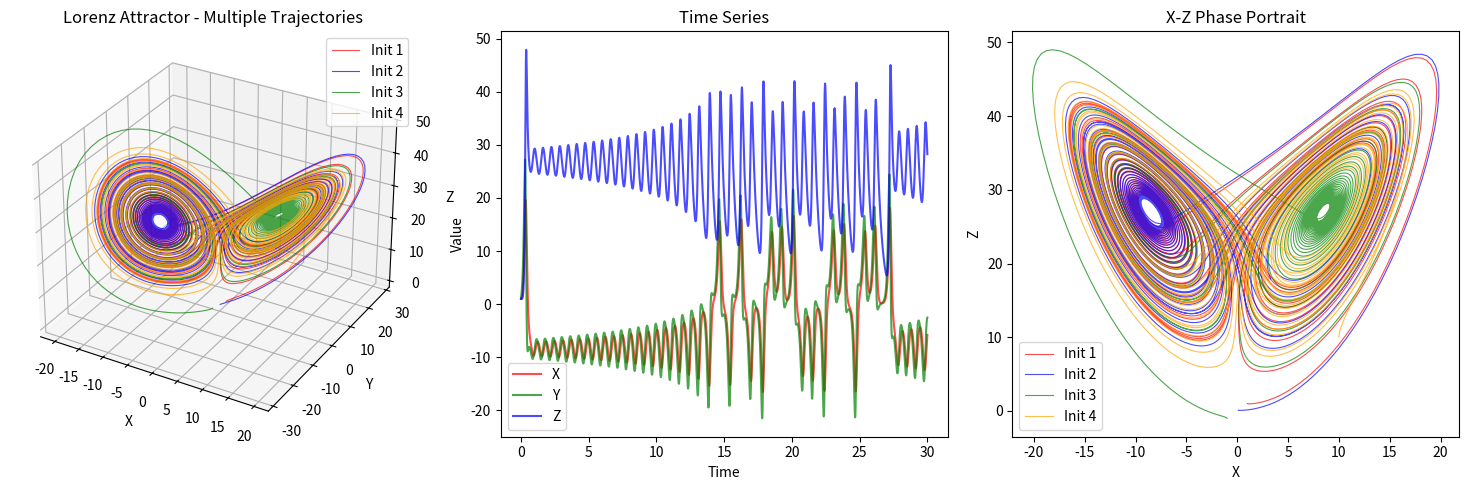

Recreate this plot in Python.
import numpy as np
import matplotlib.pyplot as plt
from scipy.integrate import solve_ivp
from mpl_toolkits.mplot3d import Axes3D

def lorenz_system(t, state, sigma=10, rho=28, beta=8/3):
    x, y, z = state
    dx_dt = sigma * (y - x)
    dy_dt = x * (rho - z) - y
    dz_dt = x * y - beta * z
    return [dx_dt, dy_dt, dz_dt]

# Multiple initial conditions
initial_conditions = [
    [1.0, 1.0, 1.0],
    [0.1, 0.1, 0.1],
    [-1.0, -1.0, -1.0],
    [10.0, 10.0, 10.0]
]

colors = ['red', 'blue', 'green', 'orange']
t_eval = np.linspace(0, 30, 5000)

# Create plot
fig = plt.figure(figsize=(15, 5))

# 3D plot
ax1 = fig.add_subplot(131, projection='3d')

for i, (init, color) in enumerate(zip(initial_conditions, colors)):
    solution = solve_ivp(lorenz_system, (0, 30), init, t_eval=t_eval)
    x, y, z = solution.y
    ax1.plot(x, y, z, color=color, alpha=0.7, linewidth=0.8, 
             label=f'Init {i+1}')

ax1.set_xlabel('X')
ax1.set_ylabel('Y')
ax1.set_zlabel('Z')
ax1.set_title('Lorenz Attractor - Multiple Trajectories')
ax1.legend()

# Time series
ax2 = fig.add_subplot(132)
solution = solve_ivp(lorenz_system, (0, 30), initial_conditions[0], t_eval=t_eval)
x, y, z = solution.y
ax2.plot(t_eval, x, 'r-', label='X', alpha=0.7)
ax2.plot(t_eval, y, 'g-', label='Y', alpha=0.7)
ax2.plot(t_eval, z, 'b-', label='Z', alpha=0.7)
ax2.set_xlabel('Time')
ax2.set_ylabel('Value')
ax2.set_title('Time Series')
ax2.legend()

# Phase portrait (X-Z)
ax3 = fig.add_subplot(133)
for i, (init, color) in enumerate(zip(initial_conditions, colors)):
    solution = solve_ivp(lorenz_system, (0, 30), init, t_eval=t_eval)
    x, y, z = solution.y
    ax3.plot(x, z, color=color, alpha=0.7, linewidth=0.8, 
             label=f'Init {i+1}')

ax3.set_xlabel('X')
ax3.set_ylabel('Z')
ax3.set_title('X-Z Phase Portrait')
ax3.legend()

plt.tight_layout()
plt.show()
